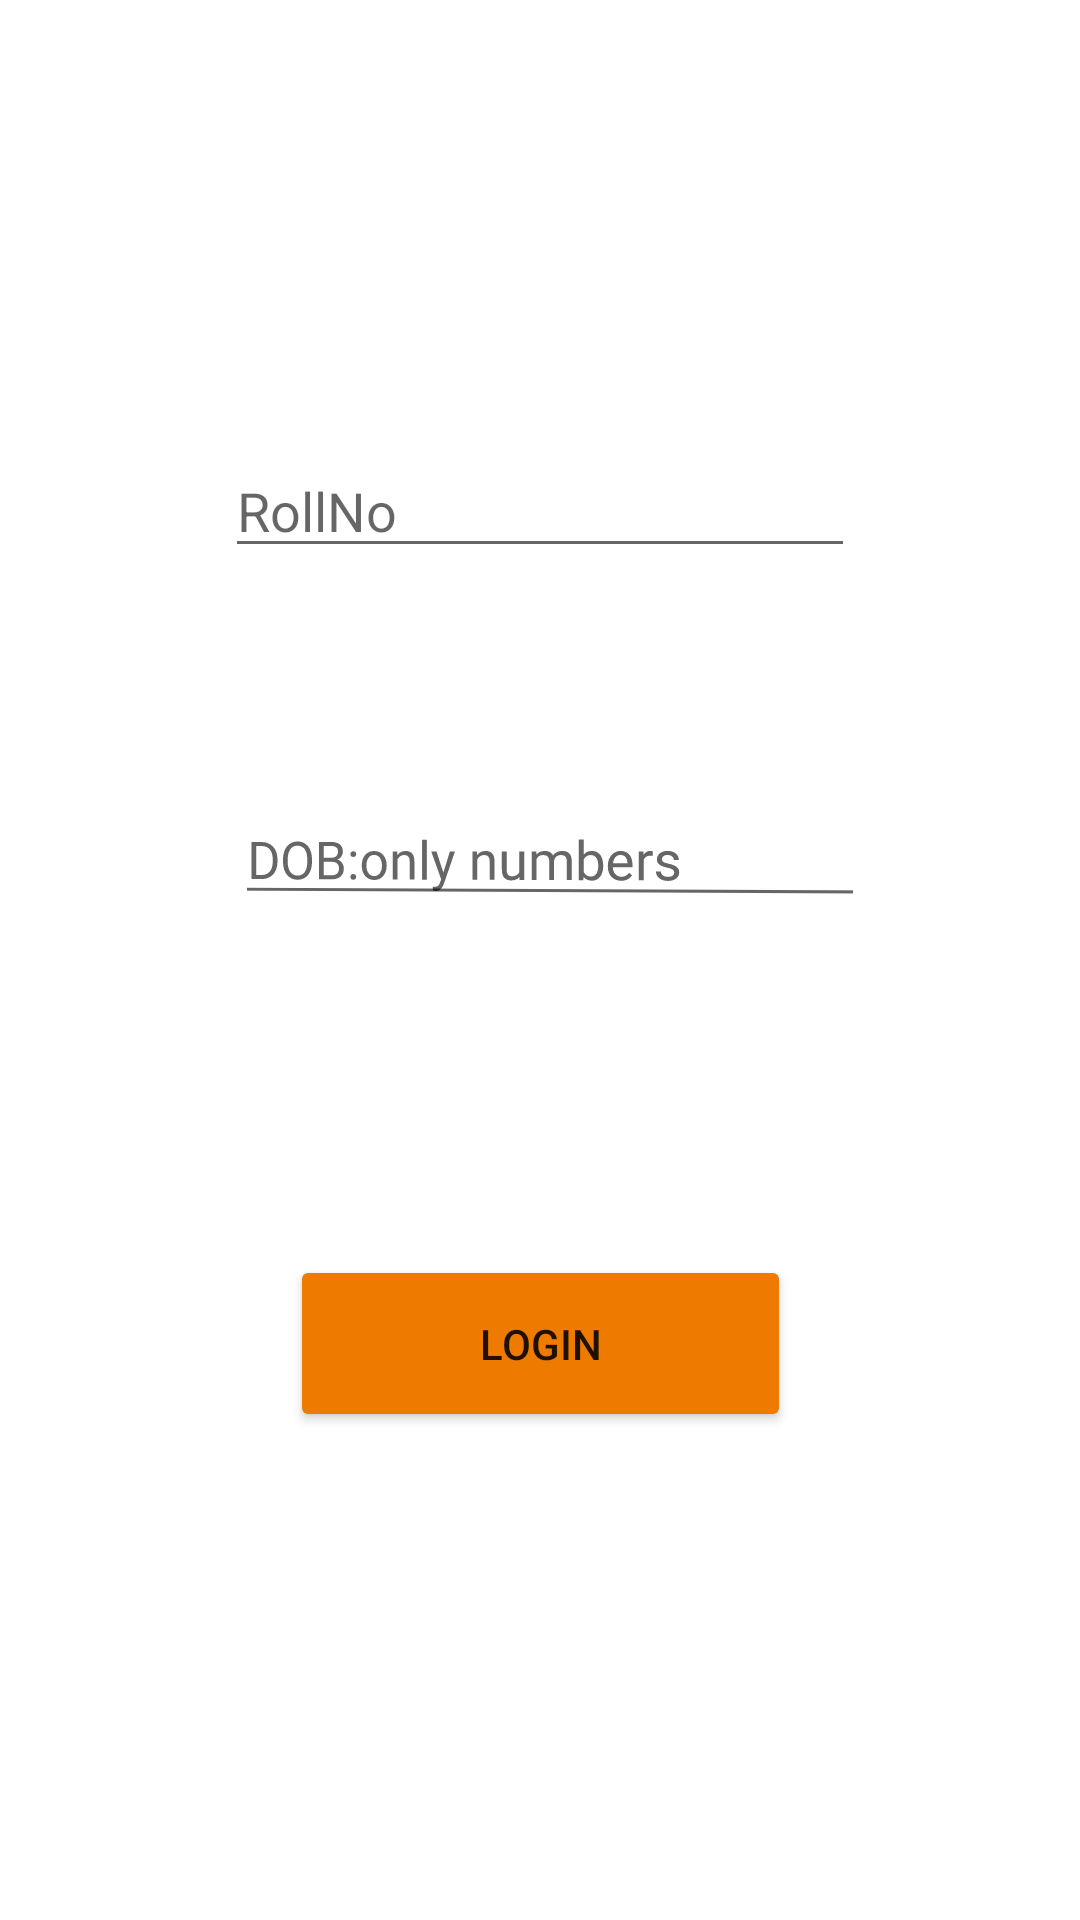

Layout XML and referenced resources for this Android screen:
<!-- AndroidManifest.xml: application theme Theme.Eforms -->
<!-- res/layout/activity_main.xml -->
<?xml version="1.0" encoding="utf-8"?>
<androidx.constraintlayout.widget.ConstraintLayout xmlns:android="http://schemas.android.com/apk/res/android"
    xmlns:app="http://schemas.android.com/apk/res-auto"
    xmlns:tools="http://schemas.android.com/tools"
    android:id="@+id/rollno"
    android:layout_width="match_parent"
    android:layout_height="match_parent"
    tools:context=".MainActivity">

    <Button
        android:id="@+id/Login"
        android:layout_width="167dp"
        android:layout_height="59dp"
        android:text="Login"
        app:backgroundTint="#EE7B00"
        app:layout_constraintBottom_toBottomOf="parent"
        app:layout_constraintEnd_toEndOf="parent"
        app:layout_constraintStart_toStartOf="parent"
        app:layout_constraintTop_toTopOf="parent"
        app:layout_constraintVertical_bias="0.72" />

    <EditText
        android:id="@+id/rn"
        android:layout_width="wrap_content"
        android:layout_height="wrap_content"
        android:ems="10"
        android:hint="RollNo"
        android:inputType="textPersonName"
        app:layout_constraintBottom_toBottomOf="parent"
        app:layout_constraintEnd_toEndOf="parent"
        app:layout_constraintStart_toStartOf="parent"
        app:layout_constraintTop_toTopOf="parent"
        app:layout_constraintVertical_bias="0.247" />

    <EditText
        android:id="@+id/DOB"
        android:layout_width="wrap_content"
        android:layout_height="wrap_content"
        android:ems="10"
        android:hint="DOB:only numbers"
        android:inputType="numberPassword"
        android:rotationY="-4"
        app:layout_constraintBottom_toBottomOf="parent"
        app:layout_constraintEnd_toEndOf="parent"
        app:layout_constraintHorizontal_bias="0.497"
        app:layout_constraintStart_toStartOf="parent"
        app:layout_constraintTop_toTopOf="parent"
        app:layout_constraintVertical_bias="0.441" />

</androidx.constraintlayout.widget.ConstraintLayout>
<!-- resources referenced by this layout -->
<resources>
  <style name="Theme.Eforms" parent="Theme.MaterialComponents.DayNight.DarkActionBar">
          
          <item name="colorPrimary">@color/purple_500</item>
          <item name="colorPrimaryVariant">@color/purple_700</item>
          <item name="colorOnPrimary">@color/white</item>
          
          <item name="colorSecondary">@color/teal_200</item>
          <item name="colorSecondaryVariant">@color/teal_700</item>
          <item name="colorOnSecondary">@color/black</item>
          
          <item name="android:statusBarColor" tools:targetApi="l">?attr/colorPrimaryVariant</item>
          
      </style>
  <!-- not gathered from this repository: default colours our renderer supplied (Android Studio template values) -->
  <color name="purple_500">#FF6200EE</color>
  <color name="purple_700">#FF3700B3</color>
  <color name="teal_200">#FF03DAC5</color>
  <color name="teal_700">#FF018786</color>
  <color name="black">#FF000000</color>
  <color name="white">#FFFFFFFF</color>
</resources>
